Dataset: vgg19_classification (GitHub, SarthakSangam27/RoadGuard-AI). Classes: background, pothole.

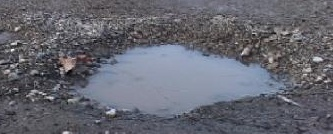
Label: pothole

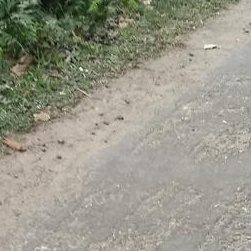
Label: background

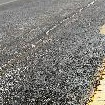
Label: background

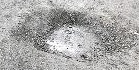
Label: pothole

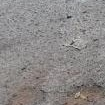
Label: background

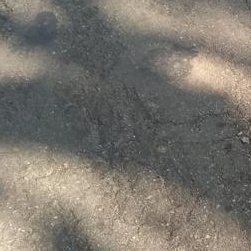
Label: background
